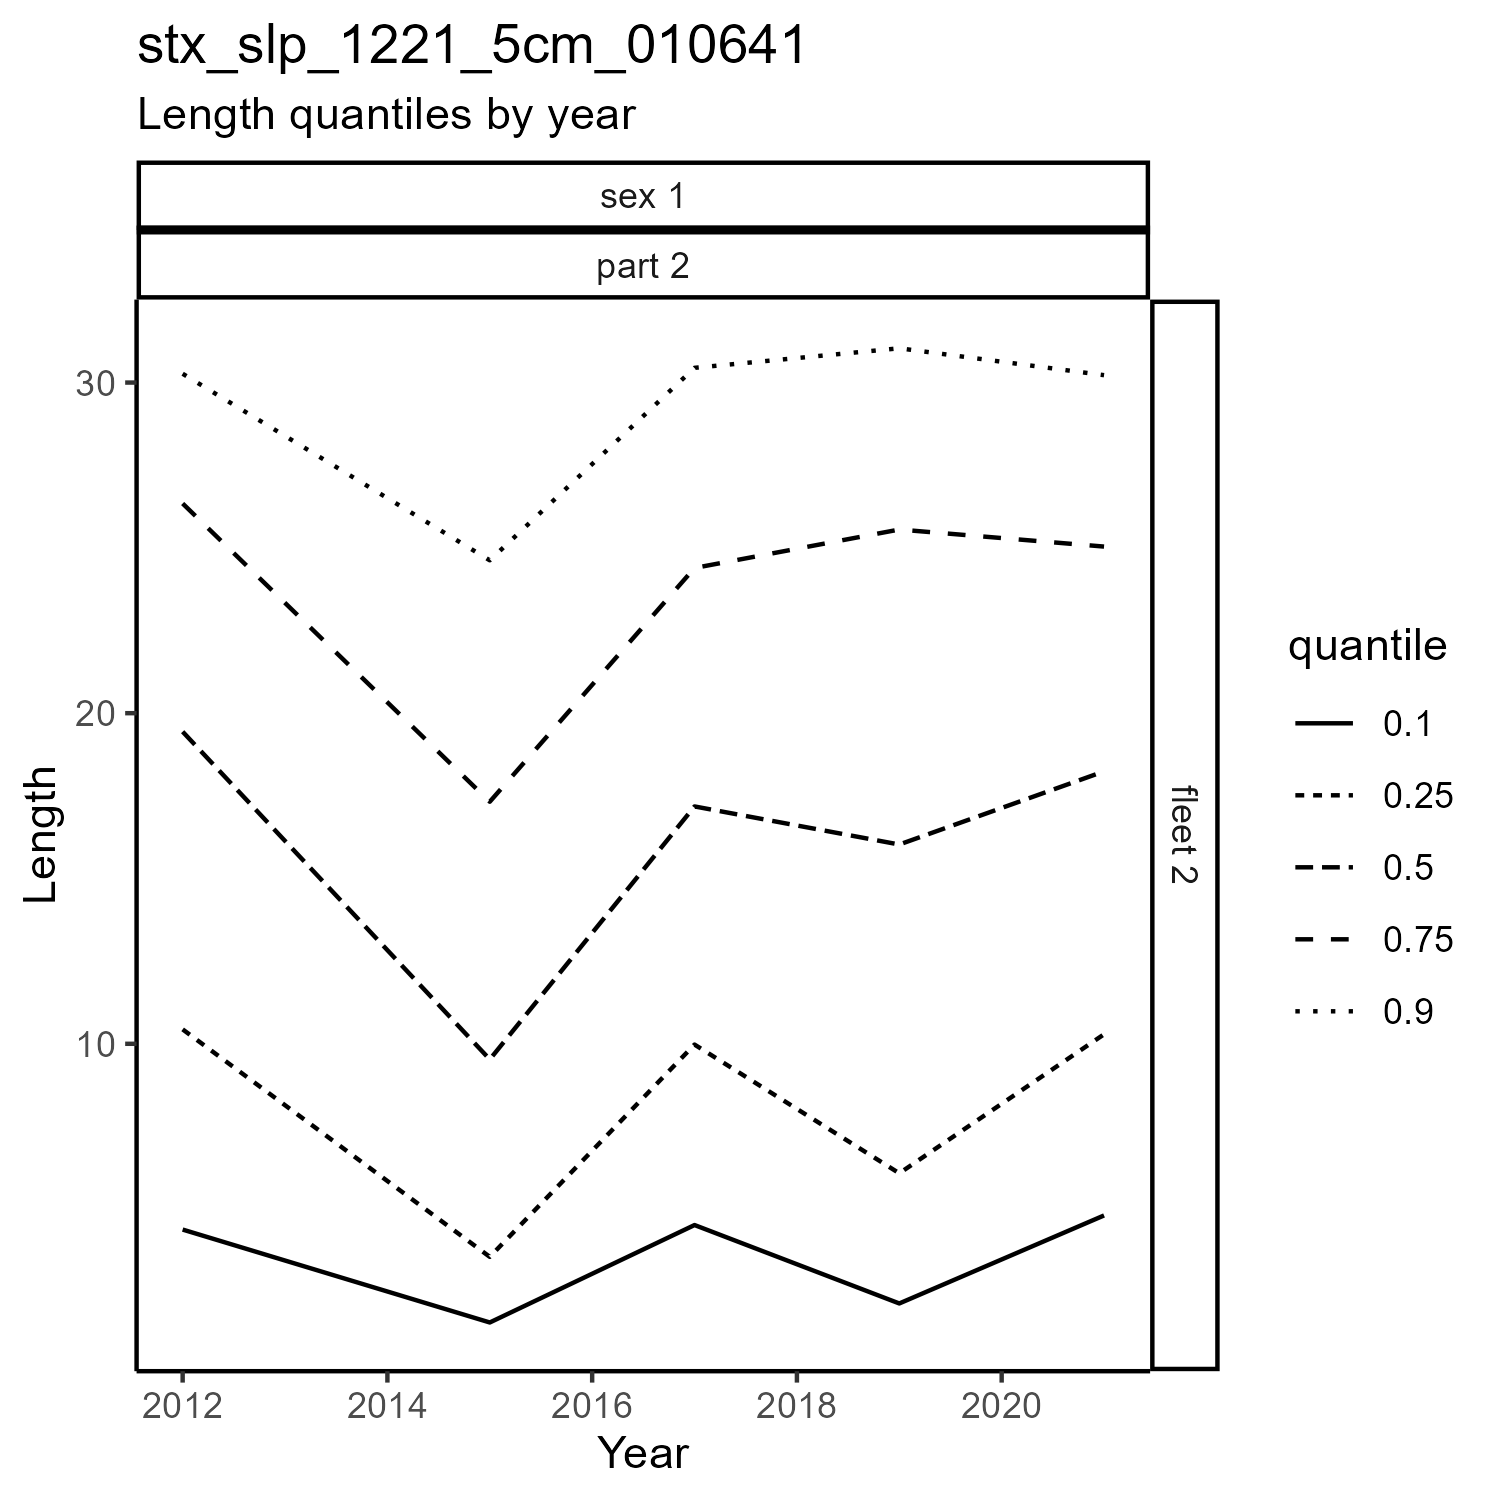

The file beside this chart, header and first rows:
, year, month, fleet, sex, nsamps, q0.1, q0.25, q0.5, q0.75, q0.9
1, 2012, 7, 2, 1, 262, 4.381, 10.44, 19.44, 26.34, 30.27
2, 2015, 7, 2, 1, 239, 1.57, 3.555, 9.527, 17.32, 24.62
3, 2017, 7, 2, 1, 181, 4.518, 9.976, 17.18, 24.39, 30.45
4, 2019, 7, 2, 1, 314, 2.146, 6.083, 16.03, 25.55, 31.04
5, 2021, 7, 2, 1, 148, 4.808, 10.29, 18.24, 25.04, 30.22
